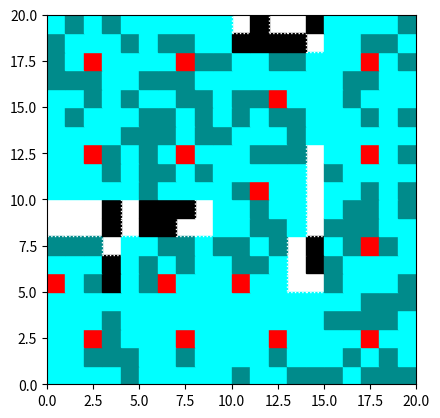

Write Python code to recreate this figure.
import random
import matplotlib.pyplot as plt

class CityGrid:
    '''
            Карта символов: [](Пустая) - Свободная клетка
                            # - Блок
                            $ - Блок покрытый
                            T - Башня
                            @ - Зона покрытая
                            | - Граница карты

    '''
    def __init__(self, x, y, proc_blocks):
        #Инициализируем переменные с которыми будем работать большую часть времени
        self.N = x
        self.M = y
        self.cityMatrix = []

        #Запланяем карту клетками
        for i in range(y):
            row = []
            for j in range(x):
                #Генерируем клетку и расставляем блоки с учетом вероятности
                if random.random() > proc_blocks:
                    row.append(" ")
                else:
                    row.append("#")
            self.cityMatrix.append(row)

    def placeTower(self, x, y):
        #Проверяем установили ли значение радиуса. Если нет, то возвращаем ошибку
        if self.coverage== None:
            print("Невозможно установить башню т.к не задан радиус")
            return

        #Ставим башню по координатам и реализуем радиус ее действия. Так же расставляем символы для лучшей отрисвки карты
        self.cityMatrix[y][x] = "T"
        for i in range(max(0, y - self.coverage), min(self.M, y + self.coverage + 1)):
            for j in range(max(0, x - self.coverage), min(self.N, x + self.coverage + 1)):
                if self.cityMatrix[i][j] != "T":
                    if self.cityMatrix[i][j] == "#":  # Если сигнал покрывает блок
                        self.cityMatrix[i][j] = "$"
                    else:
                        self.cityMatrix[i][j] = "@"

    #Функция чтобы задать радиус действия башен
    def setCoverage(self,coverage):
        self.coverage = coverage

    def towerPlacement(self):
        '''
        Алгаритм распределения будет работать следующим образом.
        Сначала мы определяем какая высоата и ширина у квадрата который покрывает связью территорию,
        Далее, определяем сколько в среднем нужно будет поставить вышек
        '''

        for i in range(0, self.M, 2 * self.coverage + 1):
            for j in range(0, self.N, 2 * self.coverage + 1):
                #Создаем начальную точку расположения башни, где предположительно нету блока
                pointY = i + self.coverage
                pointX = j + self.coverage

                if 0 <= pointY < self.M and 0 <= pointX < self.N and self.cityMatrix[pointY][pointX] != "#": #Если блока нету - ставим башню
                    self.placeTower(pointX, pointY)
                else:
                    # Ищем ближайшие доступные точки для установки башни вокруг центральной точки
                    # Перебираем близлежащие точки от изначальной позиции и проверяем есть ли возможность установить башню
                    for dy in range(-1 * self.coverage, self.coverage+1):
                        for dx in range(-1 * self.coverage, self.coverage+1):
                            newY = pointY + dy
                            newX = pointX + dx
                            if 0 <= newY < self.M and 0 <= newX < self.N and self.cityMatrix[newY][newX] != "#":
                                self.placeTower(newX, newY)
                                break
                        else:
                            continue
                        break

    def visualize(self):
        #Визуализация карты города
        fig, ax = plt.subplots()
        for i in range(self.M):
            for j in range(self.N):
                if self.cityMatrix[i][j] == "#":  # Заблокированные блоки
                    ax.add_patch(plt.Rectangle((j, i), 1, 1, color='black'))
                elif self.cityMatrix[i][j] == "$": # Покрытые блоки
                    ax.add_patch(plt.Rectangle((j, i), 1, 1, color='darkcyan'))
                elif self.cityMatrix[i][j] == "T":  # Башни
                    ax.add_patch(plt.Rectangle((j, i), 1, 1, color='red'))
                elif self.cityMatrix[i][j] == "@":  # Зоны покрытия
                    ax.add_patch(plt.Rectangle((j, i), 1, 1, color='cyan'))
                else:  # Пустые блоки
                    ax.add_patch(plt.Rectangle((j, i), 1, 1, color='white', fill=False, linestyle='dotted'))

        ax.set_ylim(0, self.M)
        ax.set_xlim(0, self.N)
        plt.gca().set_aspect('equal', adjustable='box')

        plt.show()


city = CityGrid( 20,20,0.3)
city.setCoverage(2)
city.towerPlacement()
city.visualize()